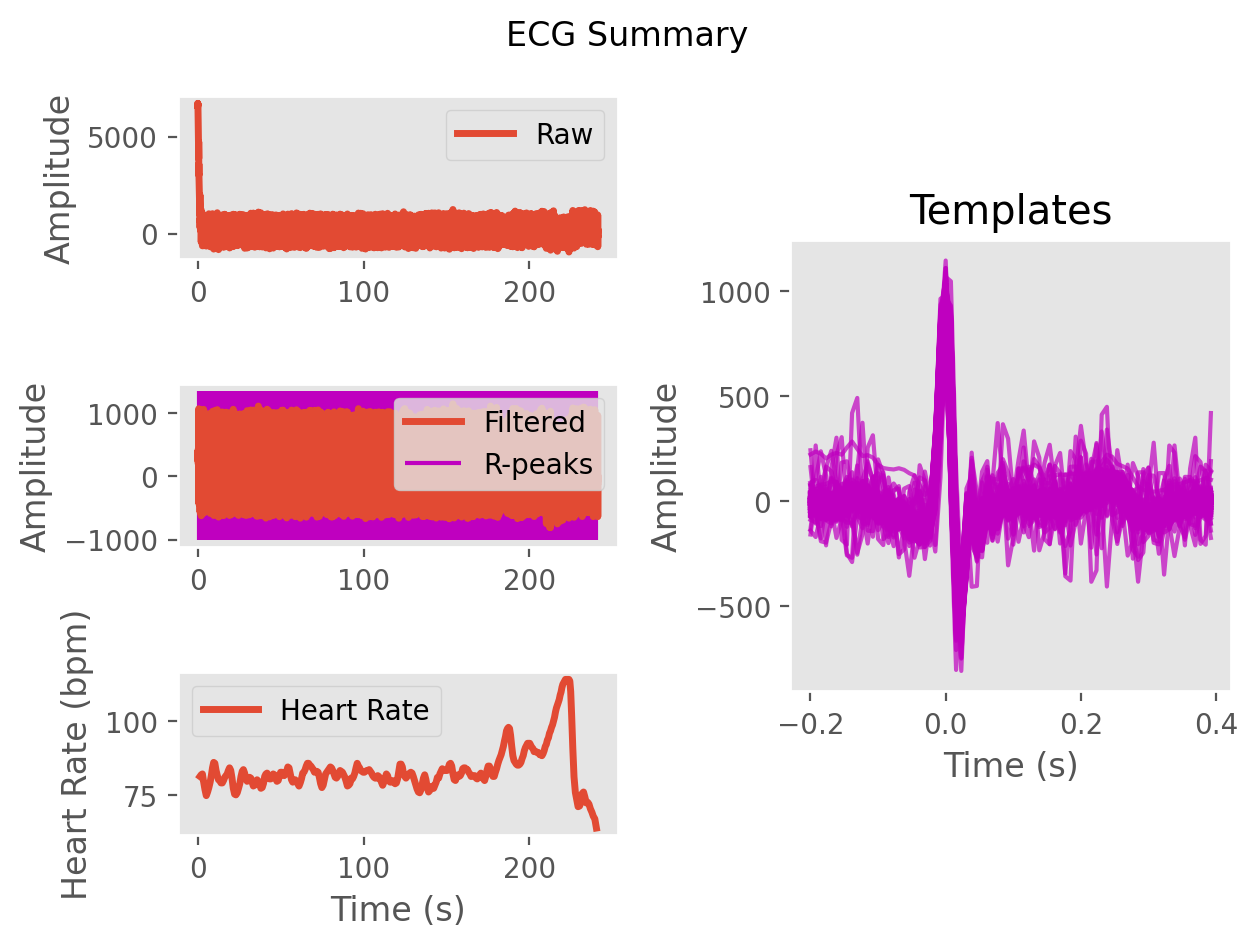

Data behind this chart, as committed beside it:
ECG, 314.9536796492996, 358.2836049435691, 367.3470975409317, 331.8572760253827, 304.42402770205035, 311.6585569286898, 318.92005132030613, 338.31161590136367, 368.644697311227, 334.3922980995974, 280.3868816256014, 320.90671456521625, 370.30949437845334, 335.08951929860723, 325.8775773349279, 366.6378503962651, 352.34597759817746, 329.951623083003, 368.6904603062221, 403.12319600667377, 415.667022155385, 417.70279203833525, 357.02199605636986
Time (s), 0.0, 0.007692, 0.01538, 0.02308, 0.03077, 0.03846, 0.04615, 0.05385, 0.06154, 0.06923, 0.07692, 0.08462, 0.09231, 0.1, 0.1077, 0.1154, 0.1231, 0.1308, 0.1385, 0.1462, 0.1538, 0.1615, 0.1692
Rpeaks, 82, 179, 273, 368, 464, 568, 673, 777, 876, 975, 1072, 1163, 1253, 1344, 1436, 1534, 1631, 1728, 1827, 1927, 2024, 2120, 2216
IBI Series, 97.0, 94.0, 95.0, 96.0, 104.0, 105.0, 104.0, 99.0, 99.0, 97.0, 91.0, 90.0, 91.0, 92.0, 98.0, 97.0, 97.0, 99.0, 100.0, 97.0, 96.0, 96.0, 95.0
Heart Rate, 1.377, 2.1, 2.831, 3.569, 4.369, 5.177, 5.977, 6.738, 7.5, 8.246, 8.946, 9.638, 10.34, 11.05, 11.8, 12.55, 13.29, 14.05, 14.82, 15.57, 16.31, 17.05, 17.78
